Photos from the image-classification dataset "Induk anak huruf di atas" in the GitHub repository muharismrgn/Lampung-Script-Classification. Its 86 classes are: ANG, BAN, BANG, BAR, BEE, CAN, CANG, CAR, CEE, DAN, DANG, DAR, DEE, GAN, GANG, GAR, GEE, GHAN, GHANG, GHAR, GHE, GHEE, GHE with diacritic, GHI, HAN, HANG, HAR, HEE, JAN, JANG, JAR, JEE, KAN, KANG, KAR, KEE, LAN, LANG, LAR, LEE, MAN, MANG, MAR, MEE, NAN, NANG, NAR, NEE, NGAN, NGANG, NGAR, NGE, NGEE, NGE with diacritic, NGI, NYAN, NYANG, NYAR, NYE, NYEE, NYE with diacritic, NYI, PAN, PANG, PAR, PEE, RAN, RANG, RAR, REE, SAN, SANG, SAR, SEE, TAN, TANG, TAR, TEE, WAN, WANG, WAR, WEE, YAN, YANG, YAR, YEE.

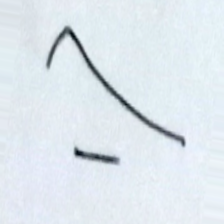
Label: PANG

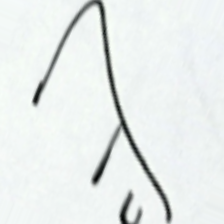
Label: MEE

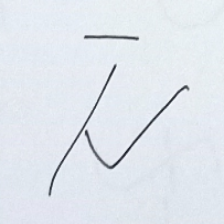
Label: TANG

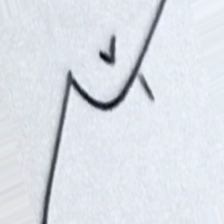
Label: NGI

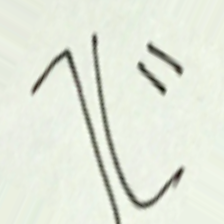
Label: GHAN

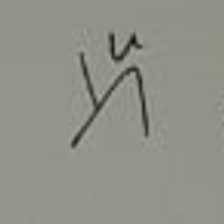
Label: SAR
